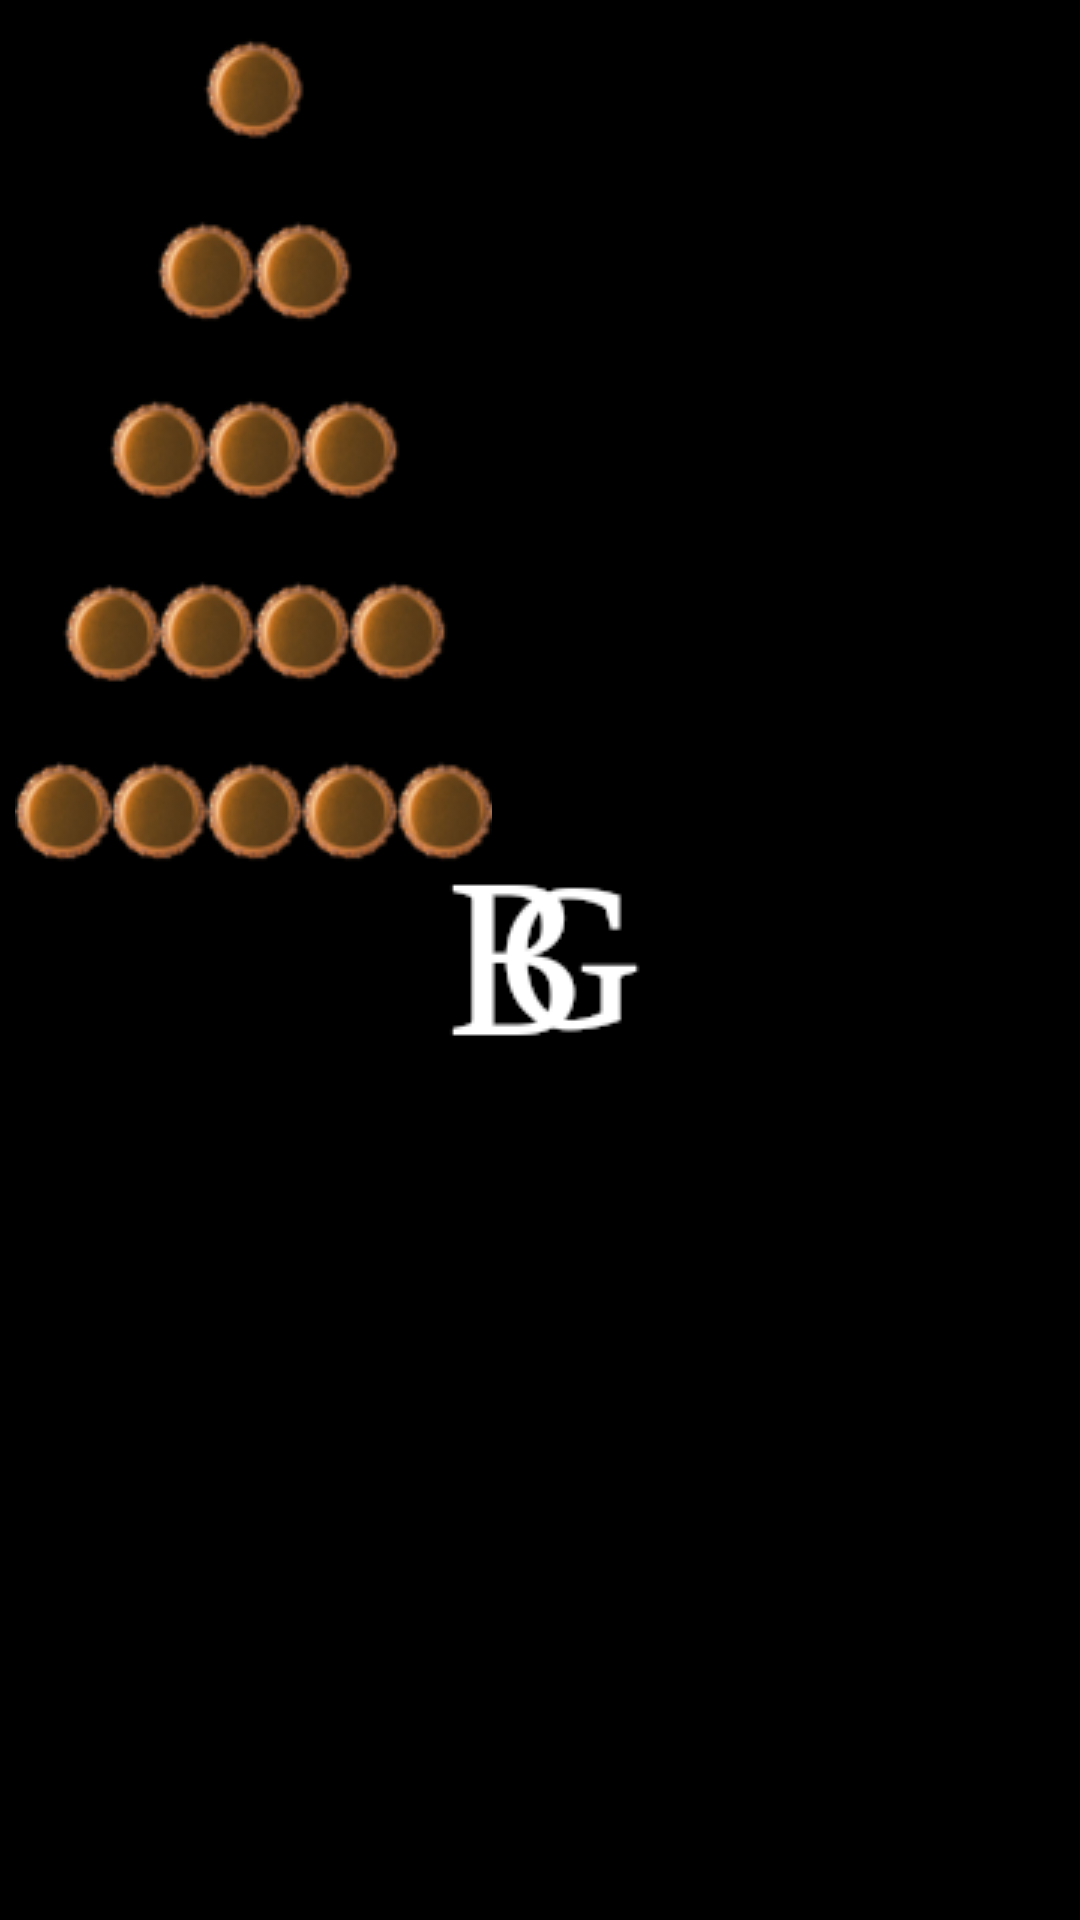

Produce the Android XML layout that renders to this screen, including the resource entries it uses.
<!-- AndroidManifest.xml: application theme AppTheme.Launcher -->
<!-- res/layout/custom_dialog_rat.xml -->
<?xml version="1.0" encoding="utf-8"?>
<LinearLayout xmlns:android="http://schemas.android.com/apk/res/android"
    android:orientation="vertical" android:layout_width="match_parent"
    android:layout_height="match_parent">

    <ImageView
        android:id="@+id/rat1"
        android:layout_width="wrap_content"
        android:layout_height="wrap_content"
        android:layout_marginStart="5dp"
        android:onClick="onClick"
        android:src="@drawable/rat1" />
    <ImageView
        android:id="@+id/rat2"
        android:layout_width="wrap_content"
        android:layout_height="wrap_content"
        android:layout_marginStart="5dp"
        android:onClick="onClick"
        android:src="@drawable/rat2" />
    <ImageView
        android:id="@+id/rat3"
        android:layout_width="wrap_content"
        android:layout_height="wrap_content"
        android:layout_marginStart="5dp"
        android:onClick="onClick"
        android:src="@drawable/rat3" />
    <ImageView
        android:id="@+id/rat4"
        android:layout_width="wrap_content"
        android:layout_height="wrap_content"
        android:layout_marginStart="5dp"
        android:onClick="onClick"
        android:src="@drawable/rat4" />
    <ImageView
        android:id="@+id/rat5"
        android:layout_width="wrap_content"
        android:layout_height="wrap_content"
        android:layout_marginStart="5dp"
        android:onClick="onClick"
        android:src="@drawable/rat5" />
</LinearLayout>
<!-- resources referenced by this layout -->
<resources>
  <!-- drawable rat1: webp bitmap (drawable, 2138 bytes) -->
  <!-- drawable rat2: webp bitmap (drawable, 3864 bytes) -->
  <!-- drawable rat3: webp bitmap (drawable, 5788 bytes) -->
  <!-- drawable rat4: webp bitmap (drawable, 7314 bytes) -->
  <!-- drawable rat5: webp bitmap (drawable, 8996 bytes) -->
  <style name="AppTheme.Launcher">
          <item name="android:windowAnimationStyle">@null</item>
          <item name="android:windowBackground">@drawable/slapsh</item>
      </style>
  <!-- drawable slapsh (drawable) -->
  <?xml version="1.0" encoding="utf-8"?>
  <layer-list xmlns:android="http://schemas.android.com/apk/res/android" android:opacity="opaque">
  
      
      <item android:drawable="@android:color/black"/>
  
      
      <item>
  
          <bitmap
              android:src="@drawable/icon"
              android:gravity="center"/>
  
      </item>
  
  </layer-list>
  <!-- drawable icon: png bitmap (drawable, 14316 bytes) -->
</resources>
